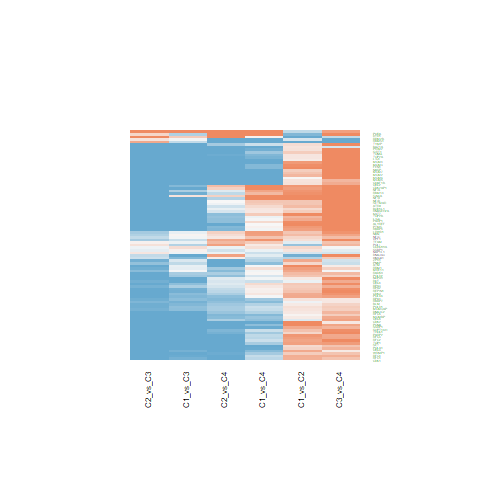

The table this chart was drawn from, first rows:
C1_vs_C2.ID, C1_vs_C2.logFC, C1_vs_C2.AveExpr, C1_vs_C2.t, C1_vs_C2.P.Value, C1_vs_C2.adj.P.Val, C1_vs_C2.B, C1_vs_C3.ID, C1_vs_C3.logFC, C1_vs_C3.AveExpr, C1_vs_C3.t, C1_vs_C3.P.Value, C1_vs_C3.adj.P.Val, C1_vs_C3.B, C1_vs_C4.ID, C1_vs_C4.logFC, C1_vs_C4.AveExpr, C1_vs_C4.t, C1_vs_C4.P.Value, C1_vs_C4.adj.P.Val, C1_vs_C4.B, C2_vs_C3.ID, C2_vs_C3.logFC, C2_vs_C3.AveExpr
4781, 1.533, 21.25, 4.068, 0.0002223, 0.00285, 0.43, 4781, -1.364, 21.25, -2.955, 0.005265, 0.02079, -2.993, 4781, 1.07, 21.25, 1.795, 0.08032, 0.2397, -5.017, 4781, -2.897, 21.25
8099, 0.8709, 20.17, 3.491, 0.001207, 0.008898, -1.15, 8099, -0.7718, 20.17, -2.526, 0.01569, 0.0505, -3.995, 8099, 1.398, 20.17, 3.543, 0.00104, 0.0128, -1.113, 8099, -1.643, 20.17
5001, 0.1193, 19.01, 0.6153, 0.5419, 0.6802, -6.246, 5001, -1.349, 19.01, -5.682, 1.41180929268301e-06, 2.42114757804893e-05, 4.94, 5001, -0.6418, 19.01, -2.094, 0.0428, 0.1586, -4.486, 5001, -1.468, 19.01
5000, -0.08322, 19.83, -0.2396, 0.8119, 0.8812, -6.405, 5000, -0.9925, 19.83, -2.333, 0.02488, 0.07273, -4.409, 5000, -0.3097, 19.83, -0.5638, 0.5761, 0.7688, -6.415, 5000, -0.9093, 19.83
8888, 0.2233, 17.43, 1.347, 0.1856, 0.3249, -5.548, 8888, -0.7011, 17.43, -3.454, 0.001342, 0.006883, -1.71, 8888, -0.299, 17.43, -1.141, 0.2608, 0.4936, -5.93, 8888, -0.9244, 17.43
4683, 0.459, 19.02, 2.319, 0.02573, 0.07792, -3.921, 4683, -0.09547, 19.02, -0.3938, 0.6959, 0.8138, -6.921, 4683, 0.8108, 19.02, 2.591, 0.01339, 0.07661, -3.463, 4683, -0.5544, 19.02
8882, -0.4713, 18.99, -2.212, 0.03286, 0.09328, -4.133, 8882, -0.7819, 18.99, -2.997, 0.004719, 0.01897, -2.892, 8882, -0.3709, 18.99, -1.101, 0.2777, 0.5121, -5.974, 8882, -0.3106, 18.99
10535, 0.272, 18.7, 1.109, 0.2742, 0.4282, -5.829, 10535, -1.554, 18.7, -5.173, 7.17258951071394e-06, 9.62769316332981e-05, 3.346, 10535, 0.1646, 18.7, 0.4244, 0.6736, 0.832, -6.484, 10535, -1.826, 18.7
11143, 0.3832, 19.03, 2.079, 0.04421, 0.1166, -4.388, 11143, -1.559, 19.03, -6.907, 2.81153453309616e-08, 8.59502433641805e-07, 8.801, 11143, 0.1493, 19.03, 0.5121, 0.6114, 0.7927, -6.443, 11143, -1.942, 19.03
983, 0.6446, 20.1, 3.369, 0.001705, 0.01137, -1.471, 983, -0.877, 20.1, -3.742, 0.0005846, 0.003498, -0.9191, 983, -0.4071, 20.1, -1.346, 0.1862, 0.4102, -5.684, 983, -1.522, 20.1
4782, 0.5368, 17.93, 2.406, 0.02094, 0.0671, -3.74, 4782, 0.04819, 17.93, 0.1764, 0.8609, 0.9219, -6.984, 4782, 0.7819, 17.93, 2.216, 0.03254, 0.1324, -4.249, 4782, -0.4886, 17.93
142, 0.6757, 22.31, 3.22, 0.002574, 0.01509, -1.85, 142, -1.643, 22.31, -6.395, 1.4379787516396e-07, 3.47108736477709e-06, 7.19, 142, -0.02234, 22.31, -0.06734, 0.9467, 0.9753, -6.572, 142, -2.319, 22.31
5422, 0.2572, 17.02, 1.321, 0.1942, 0.3355, -5.582, 5422, -1.471, 17.02, -6.167, 2.98275844450286e-07, 6.46639519383732e-06, 6.47, 5422, -1.002, 17.02, -3.256, 0.002333, 0.0226, -1.866, 5422, -1.728, 17.02
7150, 0.7497, 21.21, 2.504, 0.01653, 0.05667, -3.532, 7150, -1.305, 21.21, -3.56, 0.0009915, 0.005394, -1.423, 7150, -0.3113, 21.21, -0.6578, 0.5145, 0.7232, -6.358, 7150, -2.055, 21.21
7153, 0.1537, 19.87, 0.6113, 0.5445, 0.6825, -6.248, 7153, -2.269, 19.87, -7.368, 6.55774877341485e-09, 2.71037889951571e-07, 10.24, 7153, -0.8024, 19.87, -2.018, 0.05049, 0.1764, -4.627, 7153, -2.423, 19.87
5111, 1.092, 22.3, 4.785, 2.43761759420617e-05, 0.0006637, 2.518, 5111, -1.145, 22.3, -4.097, 0.0002033, 0.001469, 0.09476, 5111, -1.006, 22.3, -2.789, 0.00811, 0.05406, -3.011, 5111, -2.237, 22.3
6118, 0.3798, 21.94, 2.241, 0.03078, 0.08914, -4.077, 6118, -0.5155, 21.94, -2.483, 0.0174, 0.05455, -4.089, 6118, 0.1421, 21.94, 0.5303, 0.5989, 0.7843, -6.433, 6118, -0.8952, 21.94
3159, -0.9135, 22.4, -1.841, 0.07323, 0.1691, -4.812, 3159, -1.27, 22.4, -2.09, 0.0432, 0.1116, -4.895, 3159, -0.1438, 22.4, -0.1833, 0.8555, 0.9317, -6.557, 3159, -0.3564, 22.4
3978, 0.1697, 18.31, 0.8893, 0.3793, 0.5364, -6.043, 3978, -2.048, 18.31, -8.76, 9.08776197548355e-11, 8.84901568629712e-09, 14.47, 3978, -0.8697, 18.31, -2.882, 0.006378, 0.04575, -2.792, 3978, -2.217, 18.31
1890, -1.075, 21.42, -2.604, 0.01296, 0.04716, -3.316, 1890, -0.3716, 21.42, -0.735, 0.4667, 0.632, -6.727, 1890, -2.791, 21.42, -4.276, 0.0001181, 0.002862, 0.943, 1890, 0.7031, 21.42
5763, 1.013, 22.68, 3.174, 0.002921, 0.01649, -1.966, 5763, -1.307, 22.68, -3.344, 0.001829, 0.008881, -2.003, 5763, 0.008715, 22.68, 0.01726, 0.9863, 0.9946, -6.574, 5763, -2.321, 22.68
6240, 1.314, 20.54, 4.519, 5.5912243800853e-05, 0.001104, 1.731, 6240, -0.1068, 20.54, -0.2998, 0.7659, 0.8648, -6.954, 6240, -0.01265, 20.54, -0.02752, 0.9782, 0.9907, -6.574, 6240, -1.421, 20.54
1017, -0.1869, 18.42, -0.6421, 0.5245, 0.6643, -6.229, 1017, -1.469, 18.42, -4.121, 0.0001892, 0.001383, 0.1637, 1017, -0.7065, 18.42, -1.535, 0.1327, 0.3325, -5.423, 1017, -1.282, 18.42
4172, 0.8478, 20.72, 2.964, 0.005148, 0.02465, -2.484, 4172, -2.745, 20.72, -7.835, 1.52461794858454e-09, 7.89092803118754e-08, 11.68, 4172, -1.597, 20.72, -3.532, 0.001074, 0.01298, -1.143, 4172, -3.593, 20.72
6117, 0.6916, 21.41, 3.576, 0.0009461, 0.007544, -0.9243, 6117, -0.799, 21.41, -3.373, 0.001684, 0.008324, -1.925, 6117, -0.0171, 21.41, -0.05592, 0.9557, 0.9794, -6.572, 6117, -1.491, 21.41
5424, 0.1318, 19.76, 0.5451, 0.5888, 0.7185, -6.286, 5424, -0.8019, 19.76, -2.708, 0.009982, 0.03495, -3.583, 5424, -0.4655, 19.76, -1.218, 0.2306, 0.4618, -5.842, 5424, -0.9337, 19.76
5937, -0.2237, 19.32, -0.9401, 0.3529, 0.5101, -5.997, 5937, -0.04076, 19.32, -0.1398, 0.8895, 0.9379, -6.99, 5937, -1.351, 19.32, -3.591, 0.0009059, 0.01157, -0.9833, 5937, 0.183, 19.32
1854, 0.1183, 21.51, 0.5866, 0.5608, 0.6958, -6.263, 1854, -1.081, 21.51, -4.376, 8.70506068886478e-05, 0.0007365, 0.9142, 1854, -0.0448, 21.51, -0.1405, 0.889, 0.9476, -6.564, 1854, -1.199, 21.51
4173, 0.1228, 20.68, 0.6149, 0.5422, 0.6804, -6.246, 4173, -2.204, 20.68, -9.009, 4.32754202242046e-11, 4.70520680851751e-09, 15.21, 4173, -1.129, 20.68, -3.576, 0.0009474, 0.01188, -1.025, 4173, -2.327, 20.68
4174, 0.01274, 20.69, 0.06321, 0.9499, 0.9719, -6.432, 4174, -2.521, 20.69, -10.21, 1.32870247081571e-12, 2.82718359068009e-10, 18.65, 4174, -1.357, 20.69, -4.257, 0.0001252, 0.003009, 0.8872, 4174, -2.534, 20.69
4176, 0.3928, 20.75, 1.726, 0.09224, 0.1997, -5.001, 4176, -2.573, 20.75, -9.231, 2.24211919005923e-11, 2.92749426065687e-09, 15.86, 4176, -1.222, 20.75, -3.397, 0.001574, 0.01699, -1.5, 4176, -2.966, 20.75
6119, 0.4214, 21.03, 1.391, 0.1721, 0.3105, -5.491, 6119, -0.7091, 21.03, -1.911, 0.06333, 0.1501, -5.224, 6119, 0.2642, 21.03, 0.5517, 0.5843, 0.7745, -6.422, 6119, -1.13, 21.03
5984, 0.3823, 20.27, 2.383, 0.02214, 0.06971, -3.789, 5984, -1.032, 20.27, -5.252, 5.56899173913628e-06, 7.74669674124405e-05, 3.594, 5984, -0.5563, 20.27, -2.193, 0.03432, 0.1367, -4.295, 5984, -1.414, 20.27
5982, 0.8126, 19.64, 4.462, 6.66451533523478e-05, 0.001251, 1.565, 5982, -1.14, 19.64, -5.11, 8.74005901182577e-06, 0.0001131, 3.153, 5982, -0.4288, 19.64, -1.489, 0.1444, 0.3516, -5.489, 5982, -1.952, 19.64
5981, 0.6625, 18.64, 3.226, 0.002536, 0.01494, -1.836, 5981, -0.9675, 18.64, -3.847, 0.0004297, 0.002725, -0.6246, 5981, -0.3367, 18.64, -1.037, 0.3061, 0.5448, -6.041, 5981, -1.63, 18.64
2237, 0.9418, 21.43, 3.791, 0.0005064, 0.004948, -0.3418, 2237, -2.129, 21.43, -6.999, 2.0978603928427e-08, 6.80915703778604e-07, 9.091, 2237, -0.7857, 21.43, -2, 0.05244, 0.1818, -4.66, 2237, -3.071, 21.43
5985, 0.15, 19.84, 0.8411, 0.4054, 0.5632, -6.084, 5985, -1.064, 19.84, -4.869, 1.87685934455037e-05, 0.0002135, 2.406, 5985, -0.4933, 19.84, -1.749, 0.08811, 0.2537, -5.093, 5985, -1.214, 19.84
5983, 0.8748, 19.37, 5.033, 1.11752556053115e-05, 0.0003711, 3.258, 5983, -1.081, 19.37, -5.078, 9.69598619950881e-06, 0.0001235, 3.051, 5983, -0.3862, 19.37, -1.405, 0.1678, 0.3834, -5.605, 5983, -1.956, 19.37
546, 0.4575, 18.97, 2.604, 0.01296, 0.04716, -3.316, 546, -1.191, 18.97, -5.532, 2.27986557214091e-06, 3.69995133105919e-05, 4.47, 546, 0.3989, 18.97, 1.436, 0.159, 0.3724, -5.564, 546, -1.648, 18.97
5425, 0.5404, 18.54, 3.079, 0.003784, 0.01969, -2.203, 5425, -0.5312, 18.54, -2.471, 0.01791, 0.05571, -4.115, 5425, 0.02802, 18.54, 0.101, 0.9201, 0.963, -6.569, 5425, -1.072, 18.54
4678, 1.162, 21.05, 4.562, 4.89652188714145e-05, 0.001012, 1.857, 4678, -1.954, 21.05, -6.262, 2.20183690832586e-07, 5.02107463153826e-06, 6.77, 4678, -0.777, 21.05, -1.929, 0.06102, 0.2015, -4.788, 4678, -3.116, 21.05
5558, 0.1834, 16.68, 0.635, 0.5292, 0.6681, -6.234, 5558, -2.159, 16.68, -6.106, 3.62804801107927e-07, 7.69119403086731e-06, 6.278, 5558, -2.393, 16.68, -5.242, 5.75888586845863e-06, 0.0003338, 3.834, 5558, -2.343, 16.68
4171, 0.4985, 21.09, 2.014, 0.05087, 0.129, -4.507, 4171, -2.594, 21.09, -8.559, 1.66229873087556e-10, 1.49217284513752e-08, 13.88, 4171, -1.368, 21.09, -3.496, 0.001189, 0.01383, -1.238, 4171, -3.093, 21.09
3980, 0.5824, 20.32, 3.722, 0.0006201, 0.005691, -0.5309, 3980, -1.446, 20.32, -7.547, 3.73356689725789e-09, 1.66273967633694e-07, 10.8, 3980, -0.08254, 20.32, -0.3336, 0.7404, 0.8717, -6.518, 3980, -2.029, 20.32
4361, 0.8004, 20.5, 3.278, 0.002199, 0.01336, -1.705, 4361, -0.1174, 20.5, -0.3926, 0.6967, 0.8144, -6.921, 4361, 0.2198, 20.5, 0.5691, 0.5725, 0.7672, -6.412, 4361, -0.9178, 20.5
1025, 0.499, 18.93, 2.638, 0.01189, 0.04409, -3.239, 1025, -0.9132, 18.93, -3.942, 0.0003238, 0.002173, -0.3532, 1025, 0.0843, 18.93, 0.2819, 0.7795, 0.8912, -6.534, 1025, -1.412, 18.93
4928, 0.4718, 19.55, 2.201, 0.03367, 0.09494, -4.154, 4928, -0.5843, 19.55, -2.226, 0.03185, 0.08767, -4.628, 4928, -0.2204, 19.55, -0.6503, 0.5193, 0.7269, -6.362, 4928, -1.056, 19.55
641, -0.06649, 21.57, -0.322, 0.7492, 0.8389, -6.382, 641, -0.8957, 21.57, -3.541, 0.001046, 0.005635, -1.474, 641, -0.7557, 21.57, -2.314, 0.026, 0.1148, -4.053, 641, -0.8292, 21.57
4673, 0.177, 23.22, 0.888, 0.3799, 0.5366, -6.044, 4673, 0.05606, 23.22, 0.2297, 0.8196, 0.8973, -6.973, 4673, -0.08443, 23.22, -0.2679, 0.7901, 0.8985, -6.538, 4673, -0.1209, 23.22
7019, 0.2267, 21.9, 1.152, 0.2562, 0.4076, -5.782, 7019, -0.3358, 21.9, -1.394, 0.1713, 0.3154, -6.036, 7019, 0.915, 21.9, 2.942, 0.005459, 0.04105, -2.65, 7019, -0.5624, 21.9
5813, -0.3934, 22.36, -1.687, 0.09947, 0.2108, -5.062, 5813, 1.475, 22.36, 5.165, 7.35576745927445e-06, 9.80484548805841e-05, 3.321, 5813, 2.25, 22.36, 6.105, 3.63565650777256e-07, 4.17736932743067e-05, 6.494, 5813, 1.868, 22.36
6418, 0.7742, 22.76, 3.289, 0.002131, 0.01305, -1.676, 6418, -1.361, 22.76, -4.722, 2.97622334506842e-05, 0.0003093, 1.957, 6418, -0.5284, 22.76, -1.42, 0.1636, 0.3784, -5.586, 6418, -2.135, 22.76
7155, 1.127, 21.47, 5.05, 1.05837227983384e-05, 0.0003633, 3.31, 7155, -1.451, 21.47, -5.307, 4.6789480231049e-06, 6.67011324881828e-05, 3.764, 7155, 0.3985, 21.47, 1.129, 0.2658, 0.4984, -5.943, 7155, -2.578, 21.47
6742, 0.3101, 22.99, 1.302, 0.2005, 0.342, -5.605, 6742, 0.2538, 22.99, 0.8702, 0.3895, 0.5597, -6.618, 6742, 0.2302, 22.99, 0.6114, 0.5445, 0.7443, -6.387, 6742, -0.05627, 22.99
6749, 1.049, 21.92, 4.626, 4.01770117083757e-05, 0.0008743, 2.044, 6749, -1.474, 21.92, -5.305, 4.71158349604389e-06, 6.70001167939905e-05, 3.758, 6749, -0.724, 21.92, -2.019, 0.05041, 0.1763, -4.626, 6749, -2.523, 21.92
5928, 0.8517, 21.54, 4.044, 0.0002387, 0.003007, 0.363, 5928, -1.297, 21.54, -5.028, 1.13499825011582e-05, 0.0001396, 2.897, 5928, 0.06784, 21.54, 0.2037, 0.8396, 0.9228, -6.553, 5928, -2.149, 21.54
4774, 0.8, 20.48, 2.307, 0.0264, 0.07946, -3.943, 4774, -1.24, 20.48, -2.92, 0.005784, 0.02242, -3.081, 4774, 1.139, 20.48, 2.078, 0.04427, 0.1624, -4.515, 4774, -2.04, 20.48
8208, 0.1927, 16.45, 0.656, 0.5157, 0.6576, -6.22, 8208, -2.376, 16.45, -6.602, 7.40985999615973e-08, 1.99857491445717e-06, 7.844, 8208, -1.812, 16.45, -3.901, 0.0003663, 0.006358, -0.1309, 8208, -2.569, 16.45
472, 0.2859, 18.96, 1.302, 0.2004, 0.342, -5.605, 472, -0.3896, 18.96, -1.449, 0.1553, 0.2934, -5.96, 472, -0.711, 18.96, -2.048, 0.04731, 0.1691, -4.572, 472, -0.6756, 18.96
4999, 0.2043, 16.75, 0.7145, 0.4791, 0.6262, -6.181, 4999, -2.523, 16.75, -7.208, 1.08486038462317e-08, 4.07354438539878e-07, 9.743, 4999, -1.843, 16.75, -4.078, 0.0002153, 0.004434, 0.372, 4999, -2.728, 16.75
... 29 more rows
